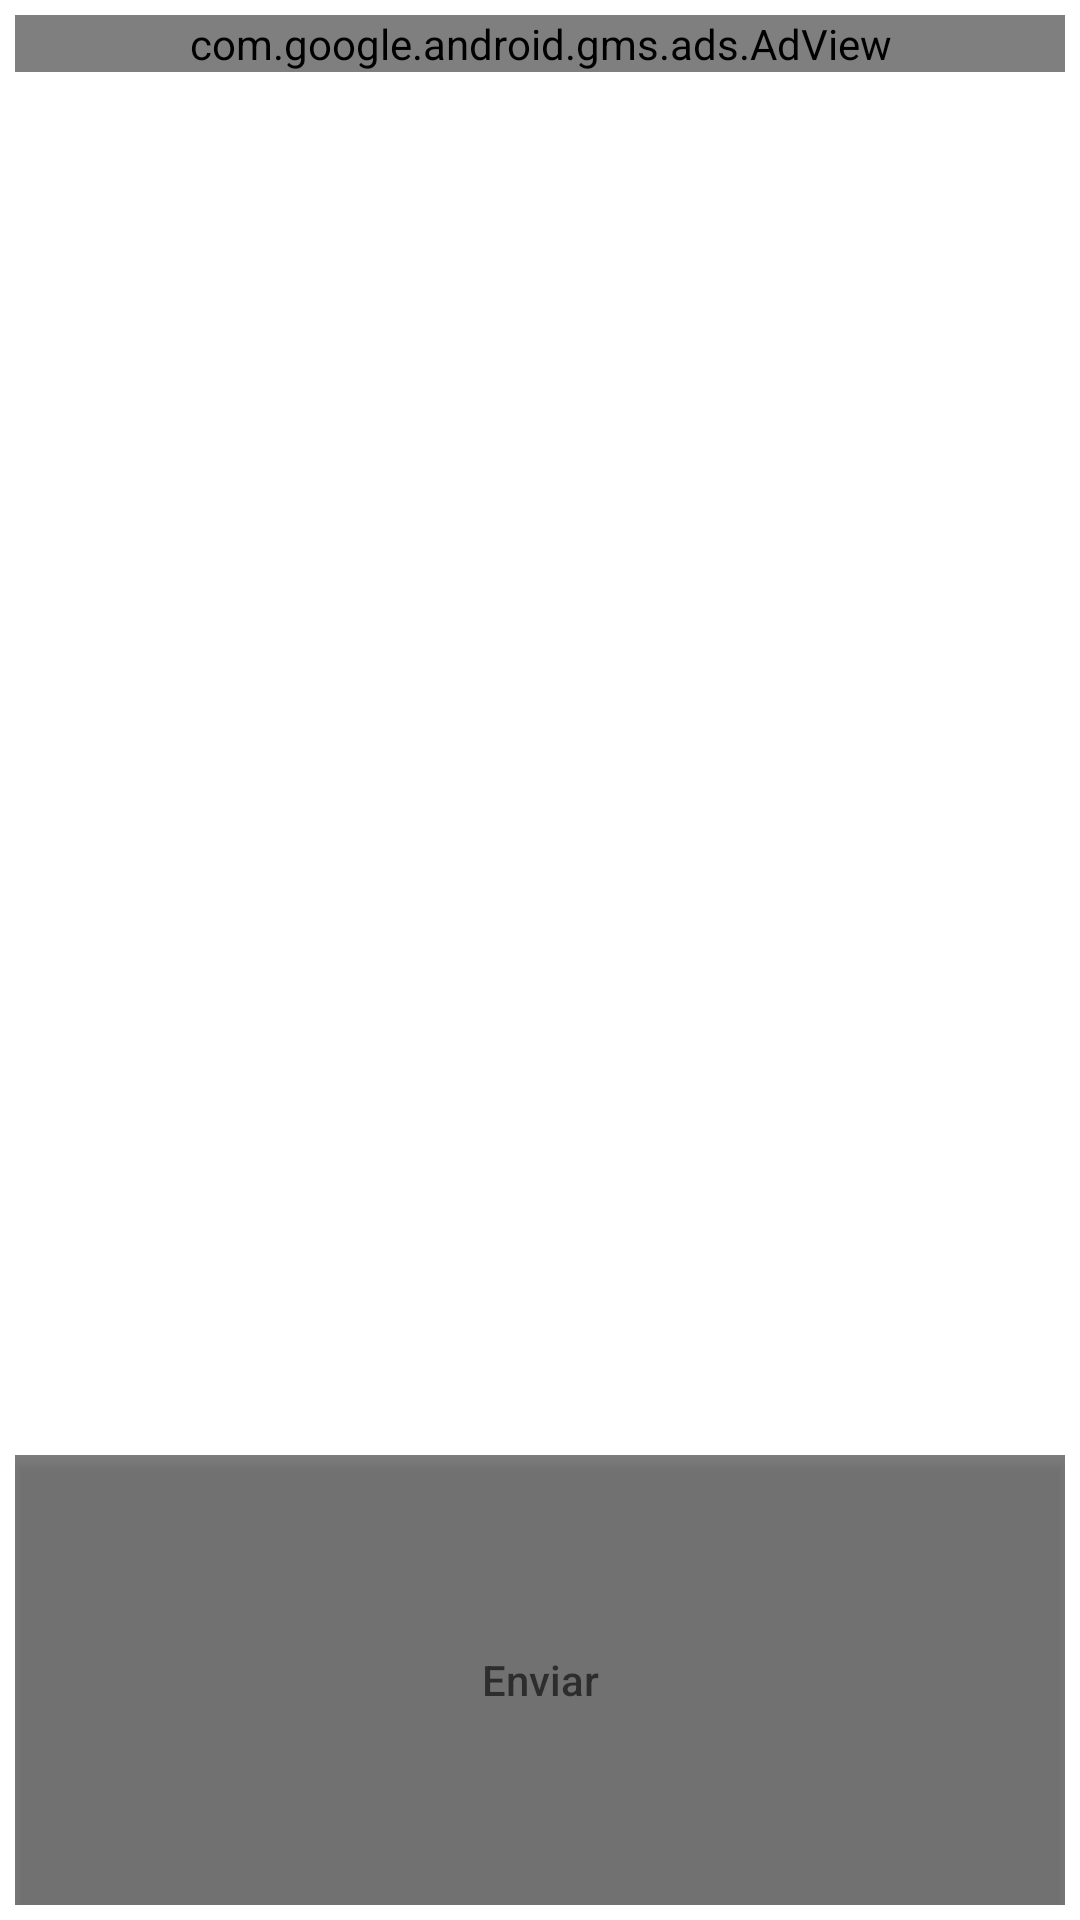

Android layout source for this screen:
<!-- AndroidManifest.xml: application theme Theme.SpookGold -->
<!-- res/layout/fragment_chat_style.xml -->
<?xml version="1.0" encoding="utf-8"?>
<LinearLayout
    android:id="@+id/todo"
    xmlns:android="http://schemas.android.com/apk/res/android"
    xmlns:app="http://schemas.android.com/apk/res-auto"
    xmlns:tools="http://schemas.android.com/tools"
    android:layout_width="match_parent"
    android:layout_height="match_parent"
    android:padding="5sp"
    android:background="@mipmap/fondo_background"
    xmlns:ads="http://schemas.android.com/apk/res-auto"

    android:orientation="vertical">

    <LinearLayout
        android:layout_width="match_parent"
        android:layout_height="wrap_content"
        android:visibility="gone"
        android:orientation="horizontal">
        <de.hdodenhof.circleimageview.CircleImageView
            android:id="@+id/fotoPerfil"
            android:layout_width="48dp"
            android:layout_height="48dp"
            android:src="@drawable/ic_launcher" />

        <TextView
            android:id="@+id/nombre"
            android:layout_marginLeft="15dp"
            android:layout_width="wrap_content"
            android:layout_height="match_parent"
            android:layout_gravity="center"
            android:text="Valdemar" />
    </LinearLayout>

    <com.google.android.gms.ads.AdView
        android:id="@+id/adView"
        android:layout_width="match_parent"
        android:layout_height="wrap_content"
        android:layout_centerHorizontal="true"
        android:layout_alignParentBottom="true"
        ads:adSize="BANNER"
        ads:adUnitId="@string/banner_ad_unit_id_test"/>

    <androidx.recyclerview.widget.RecyclerView
        android:id="@+id/rvMensajes"
        android:layout_width="match_parent"
        android:layout_height="wrap_content"
        android:paddingBottom="50dp"
        android:layout_weight="1"

        >
    </androidx.recyclerview.widget.RecyclerView>
    <LinearLayout
        android:layout_width="match_parent"
        android:layout_height="150dp"
        android:orientation="horizontal">
        <ImageButton
            android:id="@+id/btnEnviarFoto"
            android:layout_width="wrap_content"
            android:layout_height="wrap_content"
            android:visibility="gone"

            android:background="@android:drawable/ic_menu_gallery"
            android:layout_gravity="center"
            />
        <EditText
            android:visibility="gone"
            android:id="@+id/txtMensaje"
            android:layout_width="match_parent"
            android:layout_height="wrap_content"
            android:hint="Escribe un mensaje"
            android:layout_weight="1"/>

        <Button
            android:id="@+id/btnEnviar"
            android:layout_width="match_parent"
            android:layout_height="match_parent"
            android:background="#80000000"
            android:hint="Enviar"/>
    </LinearLayout>
</LinearLayout>
<!-- resources referenced by this layout -->
<resources>
  <!-- drawable ic_launcher: png bitmap (mipmap-hdpi, 31937 bytes) -->
  <string name="banner_ad_unit_id_test">ca-app-pub-3940256099942544/6300978111</string>
  <style name="Theme.SpookGold" parent="Theme.MaterialComponents.DayNight.NoActionBar">
          
          <item name="colorPrimary">@color/purple_500</item>
          <item name="colorPrimaryVariant">@color/purple_700</item>
          <item name="colorOnPrimary">@color/white</item>
          
          <item name="colorSecondary">@color/teal_200</item>
          <item name="colorSecondaryVariant">@color/teal_700</item>
          <item name="colorOnSecondary">@color/black</item>
          
          <item name="android:statusBarColor">?attr/colorPrimaryVariant</item>
          
      </style>
  <color name="purple_500">#FF6200EE</color>
  <color name="purple_700">#FF3700B3</color>
  <color name="white">#FFFFFFFF</color>
  <color name="teal_200">#FF03DAC5</color>
  <color name="teal_700">#FF018786</color>
  <color name="black">#FF000000</color>
</resources>
